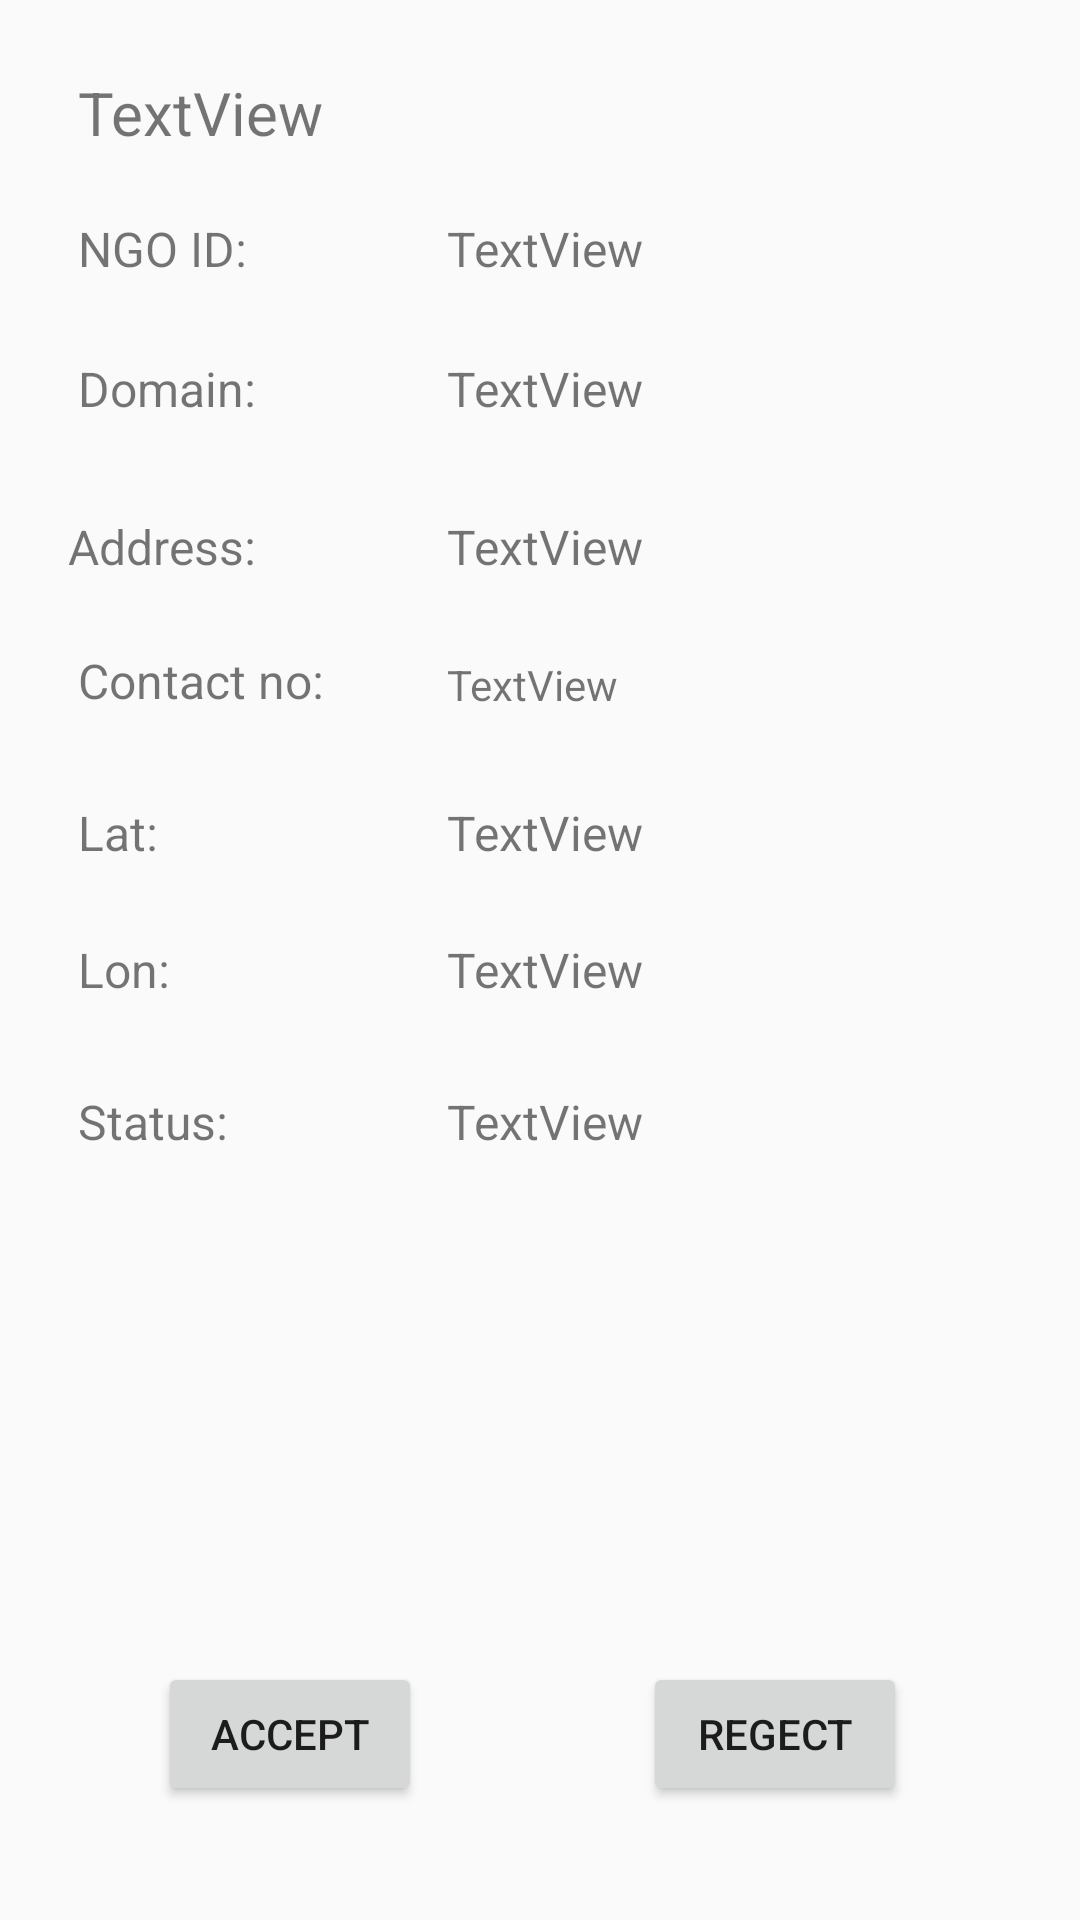

The Android layout XML behind this screen, and the referenced resources:
<!-- AndroidManifest.xml: application theme AppTheme -->
<!-- res/layout/activity_selected_ngo2.xml -->
<?xml version="1.0" encoding="utf-8"?>

<RelativeLayout xmlns:android="http://schemas.android.com/apk/res/android"
    xmlns:app="http://schemas.android.com/apk/res-auto"
    xmlns:tools="http://schemas.android.com/tools"
    android:layout_width="match_parent"
    android:layout_height="match_parent"
    tools:context="com.example.bmrd.stesbuddy.SelectedNGO2">

    <TextView
        android:id="@+id/idText"
        android:layout_width="wrap_content"
        android:layout_height="wrap_content"
        android:layout_below="@+id/NameText"
        android:layout_marginStart="41dp"
        android:layout_marginTop="21dp"
        android:layout_toEndOf="@+id/NameText"
        android:text="TextView"
        android:textSize="16dp"
        tools:layout_editor_absoluteX="127dp"
        tools:layout_editor_absoluteY="135dp" />

    <TextView
        android:id="@+id/NameText"
        android:layout_width="wrap_content"
        android:layout_height="wrap_content"
        android:layout_alignParentStart="true"
        android:layout_alignParentTop="true"
        android:layout_marginStart="26dp"
        android:layout_marginTop="24dp"
        android:text="TextView"
        android:textSize="20dp" />

    <TextView
        android:id="@+id/textView17"
        android:layout_width="wrap_content"
        android:layout_height="wrap_content"
        android:layout_alignBottom="@+id/idText"
        android:layout_alignStart="@+id/NameText"
        android:text="NGO ID:"
        android:textSize="16dp" />

    <TextView
        android:id="@+id/textView18"
        android:layout_width="wrap_content"
        android:layout_height="wrap_content"
        android:layout_alignEnd="@+id/textView19"
        android:layout_below="@+id/textView19"
        android:layout_marginTop="31dp"
        android:text="Address:"
        android:textSize="16dp" />

    <TextView
        android:id="@+id/textView19"
        android:layout_width="wrap_content"
        android:layout_height="wrap_content"
        android:layout_alignStart="@+id/textView17"
        android:layout_below="@+id/textView17"
        android:layout_marginTop="25dp"
        android:text="Domain:"
        android:textSize="16dp" />

    <TextView
        android:id="@+id/DomainText"
        android:layout_width="wrap_content"
        android:layout_height="wrap_content"
        android:layout_alignBottom="@+id/textView19"
        android:layout_alignStart="@+id/idText"
        android:text="TextView"
        android:textSize="16dp" />

    <TextView
        android:id="@+id/AddressText"
        android:layout_width="wrap_content"
        android:layout_height="wrap_content"
        android:layout_alignStart="@+id/DomainText"
        android:layout_alignTop="@+id/textView18"
        android:text="TextView"
        android:textSize="16dp" />

    <TextView
        android:id="@+id/textView22"
        android:layout_width="wrap_content"
        android:layout_height="wrap_content"
        android:layout_alignStart="@+id/textView19"
        android:layout_below="@+id/textView18"
        android:layout_marginTop="23dp"
        android:text="Contact no:"
        android:textSize="16dp" />

    <TextView
        android:id="@+id/VacancyText"
        android:layout_width="wrap_content"
        android:layout_height="wrap_content"
        android:layout_alignBottom="@+id/textView22"
        android:layout_alignStart="@+id/AddressText"
        android:text="TextView" />

    <TextView
        android:id="@+id/textView7"
        android:layout_width="wrap_content"
        android:layout_height="wrap_content"
        android:layout_alignStart="@+id/textView22"
        android:layout_below="@+id/textView22"
        android:layout_marginTop="29dp"
        android:text="Lat:"
        android:textSize="16sp" />

    <TextView
        android:id="@+id/latText"
        android:layout_width="wrap_content"
        android:layout_height="wrap_content"
        android:layout_alignStart="@+id/VacancyText"
        android:layout_alignTop="@+id/textView7"
        android:text="TextView"
        android:textSize="16sp" />

    <TextView
        android:id="@+id/textView35"
        android:layout_width="wrap_content"
        android:layout_height="wrap_content"
        android:layout_alignStart="@+id/textView7"
        android:layout_below="@+id/textView7"
        android:layout_marginTop="24dp"
        android:text="Lon:"
        android:textSize="16sp" />

    <TextView
        android:id="@+id/lonText"
        android:layout_width="wrap_content"
        android:layout_height="wrap_content"
        android:layout_alignEnd="@+id/latText"
        android:layout_alignTop="@+id/textView35"
        android:text="TextView"
        android:textSize="16sp" />

    <TextView
        android:id="@+id/textView40"
        android:layout_width="wrap_content"
        android:layout_height="wrap_content"
        android:layout_alignStart="@+id/textView35"
        android:layout_below="@+id/textView35"
        android:layout_marginTop="29dp"
        android:text="Status:"
        android:textSize="16sp" />

    <TextView
        android:id="@+id/statusText"
        android:layout_width="wrap_content"
        android:layout_height="wrap_content"
        android:layout_alignStart="@+id/lonText"
        android:layout_alignTop="@+id/textView40"
        android:text="TextView"
        android:textSize="16sp" />

    <Button
        android:id="@+id/acceptButton"
        android:layout_width="wrap_content"
        android:layout_height="wrap_content"
        android:layout_alignParentBottom="true"
        android:layout_marginBottom="38dp"
        android:layout_toEndOf="@+id/textView7"
        android:text="Accept" />

    <Button
        android:id="@+id/regectButton"
        android:layout_width="wrap_content"
        android:layout_height="wrap_content"
        android:layout_alignBottom="@+id/acceptButton"
        android:layout_toEndOf="@+id/statusText"
        android:text="Regect" />

</RelativeLayout>
<!-- resources referenced by this layout -->
<resources>
  <style name="AppTheme" parent="Theme.AppCompat.Light.DarkActionBar">
          
          <item name="colorPrimary">@color/colorPrimary</item>
          <item name="colorPrimaryDark">@color/colorPrimaryDark</item>
          <item name="colorAccent">@color/colorAccent</item>
      </style>
  <!-- not gathered from this repository: default colours our renderer supplied (Android Studio template values) -->
  <color name="colorPrimary">#FF6200EE</color>
  <color name="colorPrimaryDark">#FF3700B3</color>
  <color name="colorAccent">#FF03DAC5</color>
</resources>
